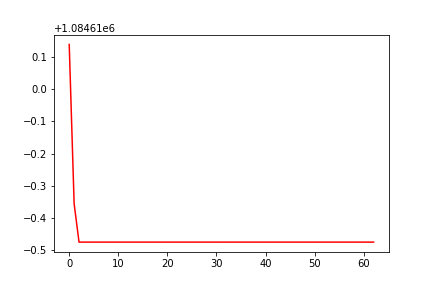

The table this chart was drawn from, first rows:
, 0
0, 1084610
1, 1084610
2, 1084610
3, 1084610
4, 1084610
5, 1084610
6, 1084610
7, 1084610
8, 1084610
9, 1084610
10, 1084610
11, 1084610
12, 1084610
13, 1084610
14, 1084610
15, 1084610
16, 1084610
17, 1084610
18, 1084610
19, 1084610
20, 1084610
21, 1084610
22, 1084610
23, 1084610
24, 1084610
25, 1084610
26, 1084610
27, 1084610
28, 1084610
29, 1084610
30, 1084610
31, 1084610
32, 1084610
33, 1084610
34, 1084610
35, 1084610
36, 1084610
37, 1084610
38, 1084610
39, 1084610
40, 1084610
41, 1084610
42, 1084610
43, 1084610
44, 1084610
45, 1084610
46, 1084610
47, 1084610
48, 1084610
49, 1084610
50, 1084610
51, 1084610
52, 1084610
53, 1084610
54, 1084610
55, 1084610
56, 1084610
57, 1084610
58, 1084610
59, 1084610
... 3 more rows
